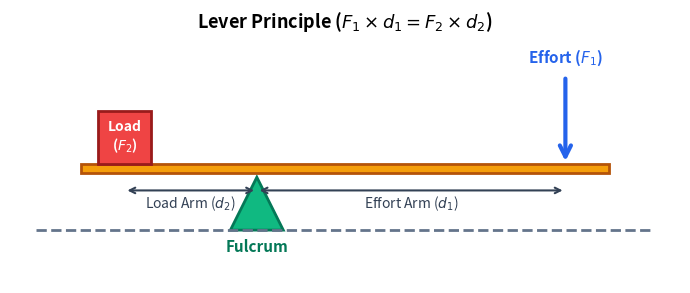

Python code for this plot:
import matplotlib.pyplot as plt
import matplotlib.patches as patches

fig, ax = plt.subplots(figsize=(7, 3.5))
ax.set_aspect('equal')
ax.axis('off')

# Ground Line
ax.plot([-0.5, 6.5], [0, 0], color='#64748B', lw=2, ls='--')

# Fulcrum Triangle
fulcrum_x = 2.0
fulcrum = patches.Polygon([[fulcrum_x - 0.3, 0], [fulcrum_x + 0.3, 0], [fulcrum_x, 0.6]], 
                          closed=True, facecolor='#10B981', edgecolor='#047857', lw=2)
ax.add_patch(fulcrum)
ax.text(fulcrum_x, -0.25, 'Fulcrum', ha='center', fontsize=11, weight='bold', color='#047857')

# Lever Beam
beam_y = 0.65
beam = patches.Rectangle((0, beam_y), 6.0, 0.1, facecolor='#F59E0B', edgecolor='#B45309', lw=2)
ax.add_patch(beam)

# Load (Left Side)
load_box = patches.Rectangle((0.2, beam_y + 0.1), 0.6, 0.6, facecolor='#EF4444', edgecolor='#991B1B', lw=2)
ax.add_patch(load_box)
ax.text(0.5, beam_y + 0.4, 'Load\n($F_2$)', ha='center', va='center', color='white', weight='bold', fontsize=10)

# Effort Arrow (Right Side)
effort_x = 5.5
ax.annotate('', xy=(effort_x, beam_y + 0.1), xytext=(effort_x, beam_y + 1.1),
            arrowprops=dict(arrowstyle='->', color='#2563EB', lw=3, mutation_scale=20))
ax.text(effort_x, beam_y + 1.25, 'Effort ($F_1$)', ha='center', color='#2563EB', weight='bold', fontsize=11)

# Arm Dimension Labels
# Load Arm
ax.annotate('', xy=(0.5, beam_y - 0.2), xytext=(fulcrum_x, beam_y - 0.2),
            arrowprops=dict(arrowstyle='<->', color='#334155', lw=1.5))
ax.text(1.25, beam_y - 0.4, 'Load Arm ($d_2$)', ha='center', fontsize=10, color='#334155')

# Effort Arm
ax.annotate('', xy=(fulcrum_x, beam_y - 0.2), xytext=(effort_x, beam_y - 0.2),
            arrowprops=dict(arrowstyle='<->', color='#334155', lw=1.5))
ax.text(3.75, beam_y - 0.4, 'Effort Arm ($d_1$)', ha='center', fontsize=10, color='#334155')

ax.set_xlim(-0.8, 6.8)
ax.set_ylim(-0.6, 2.2)
plt.title("Lever Principle ($F_1 \\times d_1 = F_2 \\times d_2$)", fontsize=13, weight='bold')

plt.tight_layout()
plt.savefig("lever_system_q.svg", format="svg", bbox_inches='tight')
plt.show()
